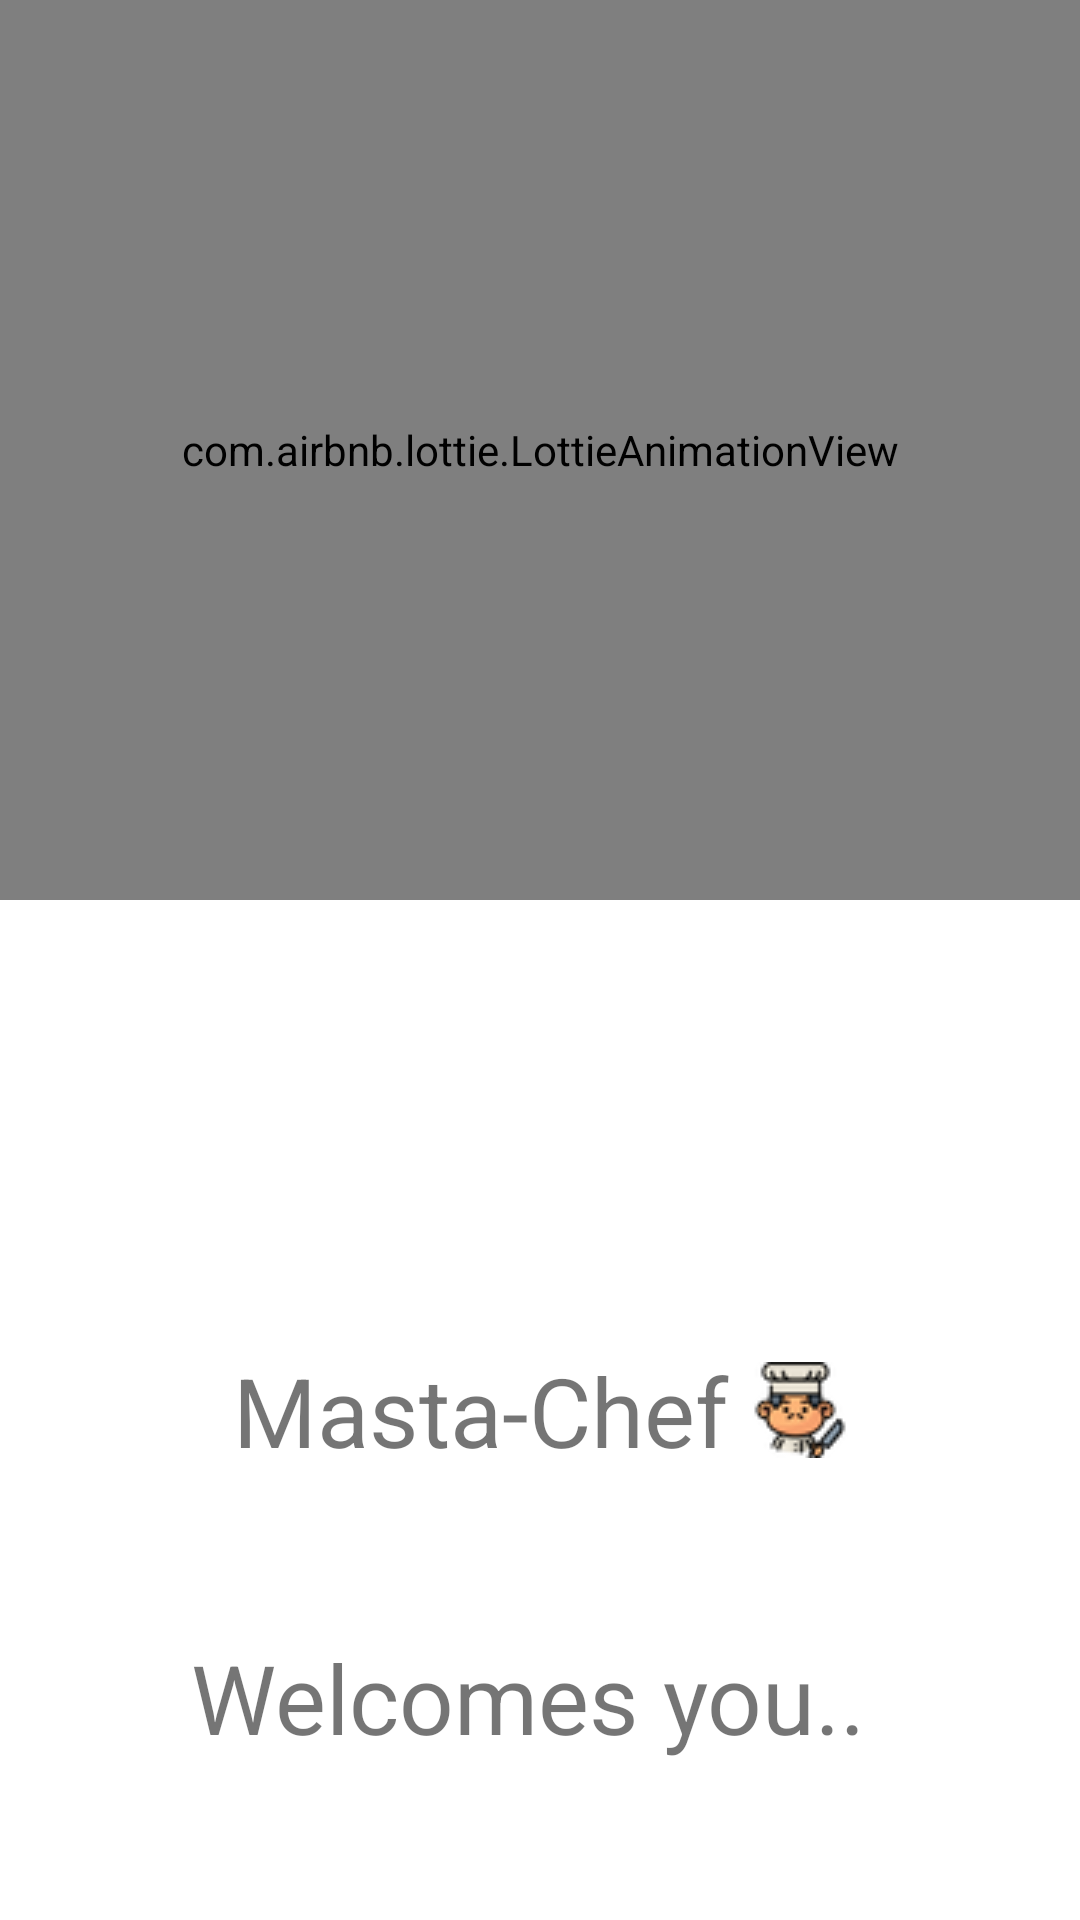

Here is an Android app screen rendered from its layout file. Give the layout XML and the strings, colors and styles it references.
<!-- AndroidManifest.xml: application theme Theme.MastaChef -->
<!-- res/layout/fragment_splash_screen.xml -->
<?xml version="1.0" encoding="utf-8"?>
<androidx.constraintlayout.widget.ConstraintLayout
    xmlns:android="http://schemas.android.com/apk/res/android"
    xmlns:tools="http://schemas.android.com/tools"
    android:layout_width="match_parent"
    android:layout_height="match_parent"
    android:backgroundTint="@color/light_primary_red"
    xmlns:app="http://schemas.android.com/apk/res-auto"
    tools:context=".Fragments.Splash_screen">

    <com.airbnb.lottie.LottieAnimationView
        android:id="@+id/lottieAnimationView"
        android:layout_width="match_parent"
        android:layout_height="300dp"
        app:layout_constraintEnd_toEndOf="parent"
        app:layout_constraintStart_toStartOf="parent"
        app:layout_constraintTop_toTopOf="parent"
        app:lottie_autoPlay="true"
        app:lottie_rawRes="@raw/food_splash" />

    <TextView
        android:id="@+id/textView"
        android:layout_width="wrap_content"
        android:layout_height="wrap_content"
        android:drawableEnd="@drawable/chef32"
        android:text="Masta-Chef "
        android:textSize="32sp"
        app:layout_constraintBottom_toBottomOf="parent"
        app:layout_constraintEnd_toEndOf="parent"
        app:layout_constraintStart_toStartOf="parent"
        app:layout_constraintTop_toBottomOf="@+id/lottieAnimationView" />

    <TextView
        android:layout_width="wrap_content"
        android:layout_height="wrap_content"
        android:text="Welcomes you.. "
        android:textSize="32sp"
        app:layout_constraintBottom_toBottomOf="parent"
        app:layout_constraintEnd_toEndOf="parent"
        app:layout_constraintStart_toStartOf="parent"
        app:layout_constraintTop_toBottomOf="@+id/textView" />


</androidx.constraintlayout.widget.ConstraintLayout>
<!-- resources referenced by this layout -->
<resources>
  <color name="light_primary_red">#FFCDD2</color>
  <!-- drawable chef32: png bitmap (drawable, 1919 bytes) -->
  <style name="Theme.MastaChef" parent="Theme.MaterialComponents.DayNight.DarkActionBar">
          
          <item name="colorPrimary">@color/primary_red</item>
          <item name="colorPrimaryVariant">@color/dark_primary_red</item>
          <item name="colorOnPrimary">@color/text_icon_white</item>
          
          <item name="colorSecondary">@color/light_primary_red</item>
          <item name="colorSecondaryVariant">@color/primary_red</item>
          <item name="colorOnSecondary">@color/black_primary_text</item>
          
          <item name="android:statusBarColor" tools:targetApi="l">?attr/colorPrimaryVariant</item>
          
      </style>
  <color name="primary_red">#F44336</color>
  <color name="dark_primary_red">#D32F2F</color>
  <color name="text_icon_white">#FFFFFFFF</color>
  <color name="black_primary_text">#FF000000</color>
</resources>
